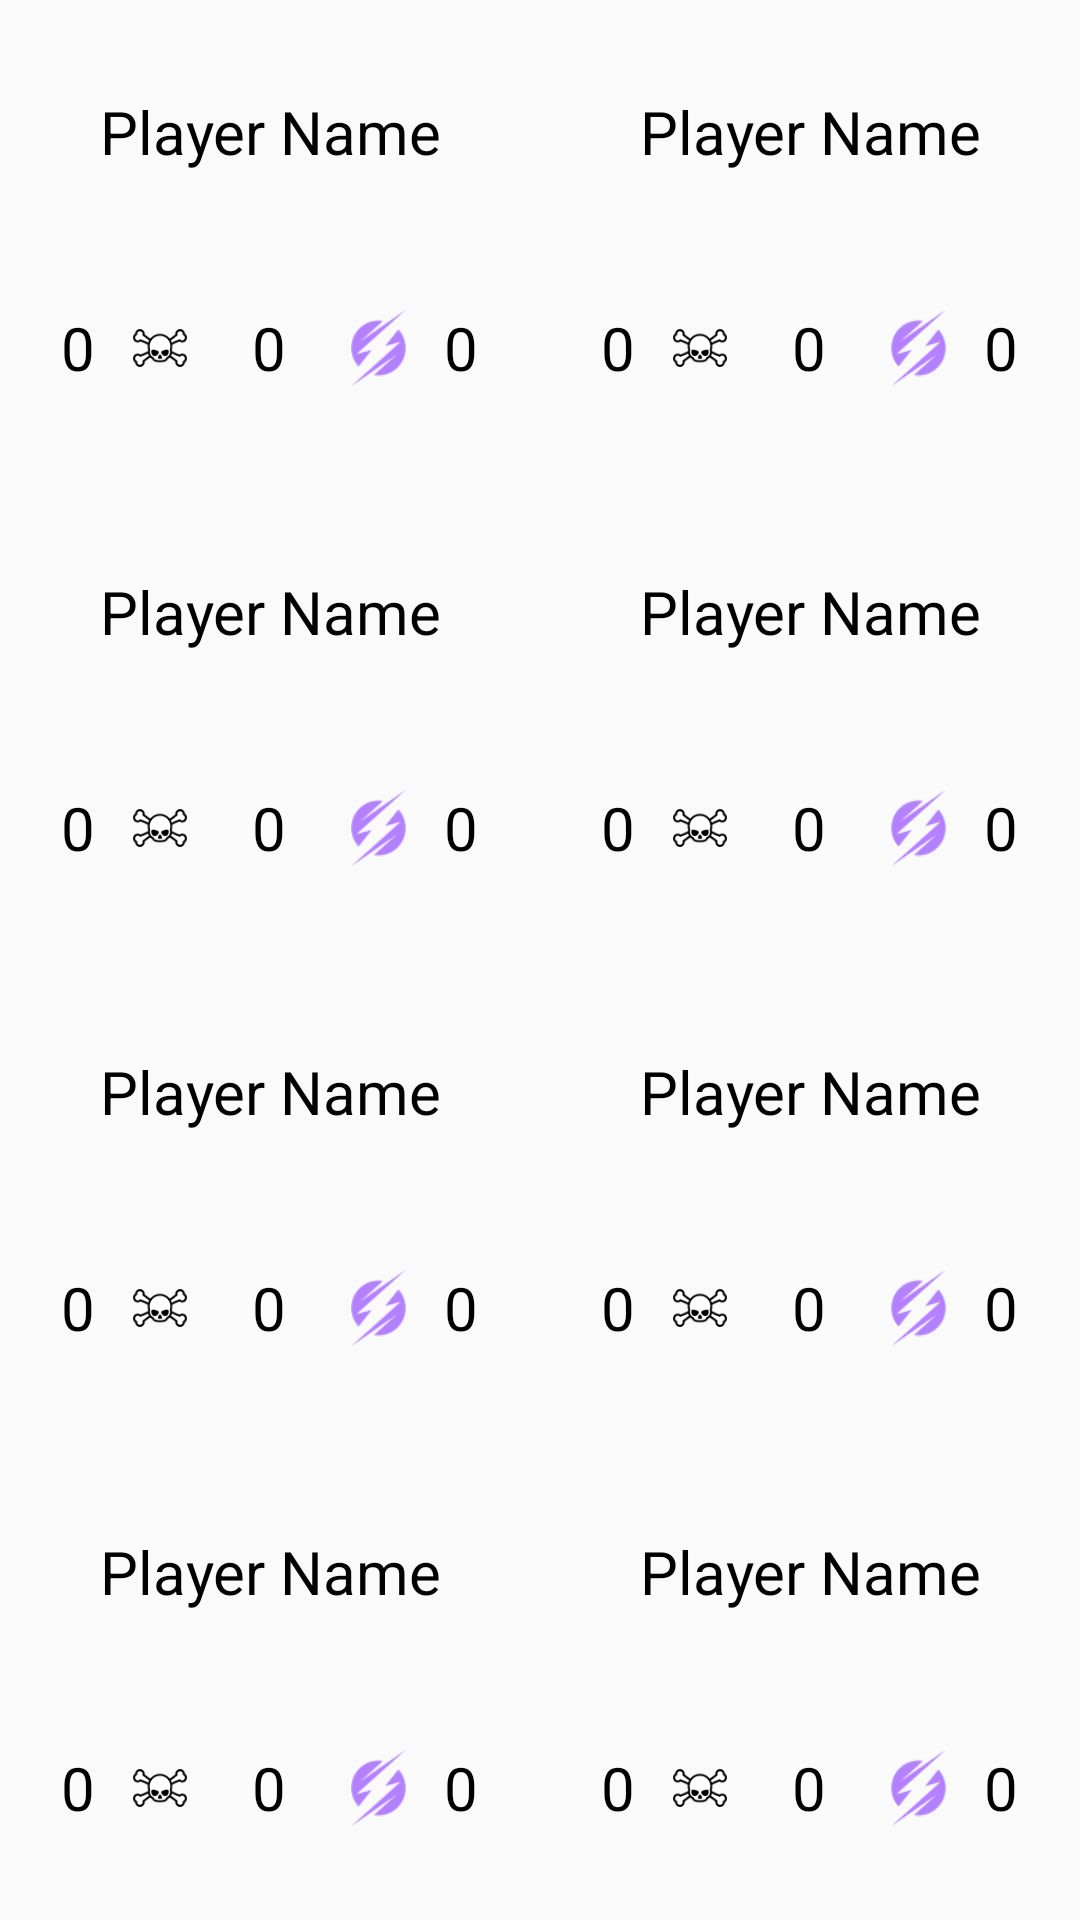

Layout XML and referenced resources for this Android screen:
<!-- AndroidManifest.xml: application theme AppTheme -->
<!-- res/layout/fragment_8player_frame.xml -->
<?xml version="1.0" encoding="utf-8"?>
<LinearLayout xmlns:android="http://schemas.android.com/apk/res/android"
    android:id="@+id/ll_8player"
    android:layout_width="match_parent"
    android:layout_height="match_parent"
    android:orientation="vertical">


    <LinearLayout
        android:layout_width="match_parent"
        android:layout_height="0dp"
        android:layout_weight="1"
        android:orientation="horizontal">


        <FrameLayout
            android:id="@+id/fl_8player_1"
            android:layout_width="0dp"
            android:layout_height="match_parent"
            android:layout_weight="1">

            <include layout="@layout/fragment_8player_input" />
        </FrameLayout>


        <FrameLayout
            android:id="@+id/fl_8player_2"
            android:layout_width="0dp"
            android:layout_height="match_parent"
            android:layout_weight="1">

            <include layout="@layout/fragment_8player_input" />

        </FrameLayout>


    </LinearLayout>

    <LinearLayout
        android:layout_width="match_parent"
        android:layout_height="0dp"
        android:layout_weight="1"
        android:orientation="horizontal">


        <FrameLayout
            android:id="@+id/fl_8player_3"
            android:layout_width="0dp"
            android:layout_height="match_parent"
            android:layout_weight="1">

            <include layout="@layout/fragment_8player_input" />

        </FrameLayout>


        <FrameLayout
            android:id="@+id/fl_8player_4"
            android:layout_width="0dp"
            android:layout_height="match_parent"
            android:layout_weight="1">

            <include layout="@layout/fragment_8player_input" />

        </FrameLayout>


    </LinearLayout>

    <LinearLayout
        android:layout_width="match_parent"
        android:layout_height="0dp"
        android:layout_weight="1"
        android:orientation="horizontal">


        <FrameLayout
            android:id="@+id/fl_8player_5"
            android:layout_width="0dp"
            android:layout_height="match_parent"
            android:layout_weight="1">

            <include layout="@layout/fragment_8player_input" />

        </FrameLayout>


        <FrameLayout
            android:id="@+id/fl_8player_6"
            android:layout_width="0dp"
            android:layout_height="match_parent"
            android:layout_weight="1">

            <include layout="@layout/fragment_8player_input" />

        </FrameLayout>


    </LinearLayout>

    <LinearLayout
        android:layout_width="match_parent"
        android:layout_height="0dp"
        android:layout_weight="1"
        android:orientation="horizontal">


        <FrameLayout
            android:id="@+id/fl_8player_7"
            android:layout_width="0dp"
            android:layout_height="match_parent"
            android:layout_weight="1">

            <include layout="@layout/fragment_8player_input" />

        </FrameLayout>


        <FrameLayout
            android:id="@+id/fl_8player_8"
            android:layout_width="0dp"
            android:layout_height="match_parent"
            android:layout_weight="1">

            <include layout="@layout/fragment_8player_input" />

        </FrameLayout>


    </LinearLayout>


</LinearLayout>
<!-- res/layout/fragment_8player_input.xml (included above) -->
<?xml version="1.0" encoding="utf-8"?>
<LinearLayout xmlns:android="http://schemas.android.com/apk/res/android"
    android:layout_width="match_parent"
    android:layout_height="match_parent"
    android:layout_weight="1"
    android:orientation="vertical"
    android:paddingBottom="@dimen/activity_vertical_margin_small"
    android:paddingLeft="@dimen/activity_horizontal_margin_small"
    android:paddingRight="@dimen/activity_horizontal_margin_small"
    android:paddingTop="@dimen/activity_vertical_margin_small">


    <TextView
        android:id="@+id/tv_f8playerinput_name"
        android:layout_width="match_parent"
        android:layout_height="0dp"
        android:layout_weight="1"
        android:gravity="center"
        android:text="@string/playername"
        android:textSize="20sp" />


    <LinearLayout
        android:layout_width="match_parent"
        android:layout_height="0dp"
        android:layout_weight="1"
        android:orientation="horizontal">


        <TextView
            android:id="@+id/tv_f8playerinput_poison"
            android:layout_width="0dp"
            android:layout_height="match_parent"
            android:layout_weight="2"
            android:gravity="center"
            android:text="@string/zero"
            android:textSize="20sp" />

        <ImageView
            android:layout_width="0dp"
            android:layout_height="match_parent"
            android:layout_weight="1"
            android:src="@drawable/counter_poison" />


        <TextView
            android:id="@+id/tv_f8playerinput_lifepoints"
            android:layout_width="0dp"
            android:layout_height="match_parent"
            android:layout_weight="3"
            android:gravity="center"
            android:text="@string/zero"
            android:textSize="20sp" />


        <ImageView
            android:layout_width="0dp"
            android:layout_height="match_parent"
            android:layout_weight="1"
            android:src="@drawable/counter_energy" />

        <TextView
            android:id="@+id/tv_f8playerinput_energy"
            android:layout_width="0dp"
            android:layout_height="match_parent"
            android:layout_weight="2"
            android:gravity="center"
            android:text="@string/zero"
            android:textSize="20sp" />


    </LinearLayout>


</LinearLayout>
<!-- resources referenced by this layout -->
<resources>
  <dimen name="activity_horizontal_margin_small">8dp</dimen>
  <dimen name="activity_vertical_margin_small">8dp</dimen>
  <!-- drawable counter_energy: png bitmap (drawable, 2368 bytes) -->
  <!-- drawable counter_poison: png bitmap (drawable, 2727 bytes) -->
  <string name="playername">Player Name</string>
  <string name="zero">0</string>
  <style name="AppTheme" parent="Theme.AppCompat.Light.NoActionBar">
          
          <item name="android:textSize">20sp</item>
          <item name="android:maxLines">1</item>
          <item name="android:textColor">@color/black</item>
          <item name="colorPrimary">@color/colorPrimary</item>
          <item name="colorPrimaryDark">@color/colorPrimaryDark</item>
          <item name="colorAccent">@color/colorAccent</item>
      </style>
  <color name="black">#000000</color>
  <color name="colorPrimary">#3F51B5</color>
  <color name="colorPrimaryDark">#303F9F</color>
  <color name="colorAccent">#FF4081</color>
</resources>
